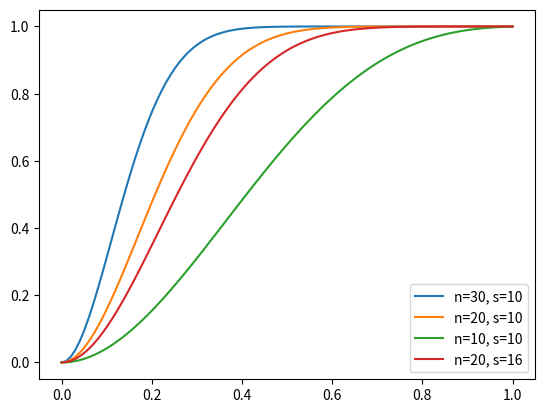

Recreate this plot in Python.
import matplotlib.pyplot as plt
import numpy as np

# import binomial from numpy
from numpy.random import binomial

import math


# plot binomial
def calc_collision_prob(n, s, p):
    agg = 0
    for k in range(2, n+1): # we can start with 2 devices as otherwise there wont be collisions
        p_k_active_devices =  math.comb(n, k) * p**k * (1 - p)**(n-k)  # the probability that k out of n devices try to send in the same round
        p_no_collision =  (math.factorial(k)*math.comb(s, k)) / s**k  # the probability that there is no collision of k active devices with s slots
        agg += p_k_active_devices*(1-p_no_collision)
    return agg



params = [
    (30, 10),
    (20, 10),
    (10, 10),
    (20, 16),
]

ps = np.linspace(0, 1, 100)

THRESHOLD = 0.1

for N, S in params:
    probs = [calc_collision_prob(N, S, p) for p in ps]
    plt.plot(ps, probs, label="n={}, s={}".format(N, S))
    best_i = max([i for (i,x) in enumerate(probs) if x <= THRESHOLD])
    print("n={}, s={}, p={}".format(N, S, ps[best_i]))


plt.legend()
plt.show()

exit()


def calc_expected_transmissions_without_collisions(n, s, p):
    agg = 0
    for k in range(2, n+1): # we can start with 2 devices as otherwise there wont be collisions
        p_k_active_devices =  math.comb(n, k) * p**k * (1 - p)**(n-k)  # the probability that k out of n devices try to send in the same round
        p_no_collision =  (math.factorial(k)*math.comb(s, k)) / s**k  # the probability that there is no collision of k active devices with s slots
        agg += k*p_k_active_devices*p_no_collision
    return agg

params = [
    (10, 10),
    (14, 10),
    (20, 10),
]

ps = np.linspace(0, 1, 100)

THRESHOLD = 0.1

for N, S in params:
    probs = [calc_expected_transmissions_without_collisions(N, S, p) for p in ps]
    plt.plot(ps, probs, label="n={}, s={}".format(N, S))
    best_i = max([i for (i,x) in enumerate(probs) if x <= THRESHOLD])
    print("n={}, s={}, p={}".format(N, S, ps[best_i]))




plt.legend()
plt.show()